3-way image classification set "imagenes" from GitHub (jdramirez/UCO_ML_AI); label vocabulary: descuento, personas, product.

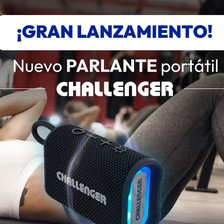
Label: product

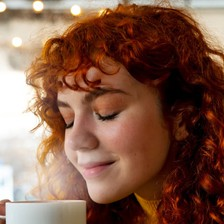
Label: personas

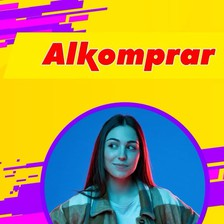
Label: personas

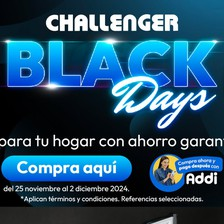
Label: descuento

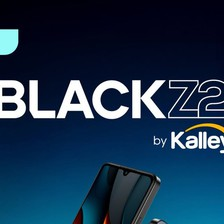
Label: product

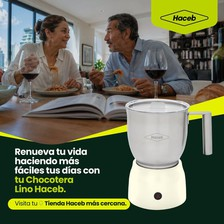
Label: personas
